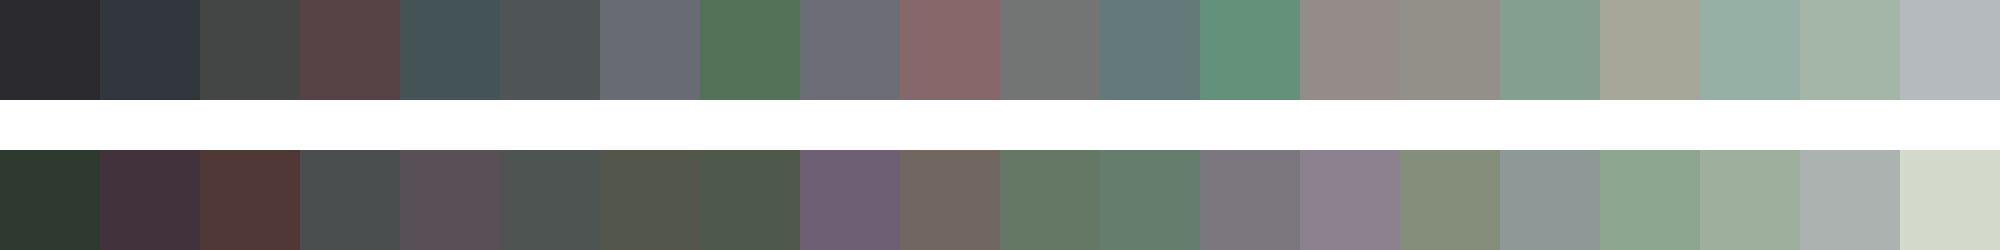

Values plotted in this chart, from the file beside it:
#2a2a2f	#32373e	#434645	#574345	#435356	#4f5457	#696b73	#527358	#6c6d76	#88676b	#737574	#647a7a	#639179	#948c89	#929089	#849f90	#a6a699	#96b0a5	#a4b7a7	#b4babd
#2e3930	#41323c	#4f3836	#4a4e4f	#584f57	#4e5451	#53574b	#4e594c	#6e5f74	#716660	#647865	#647d6d	#7c777f	#8c828f	#858e7b	#8e9997	#8ca68f	#9faf9e	#acb2b0	#d4dacb
